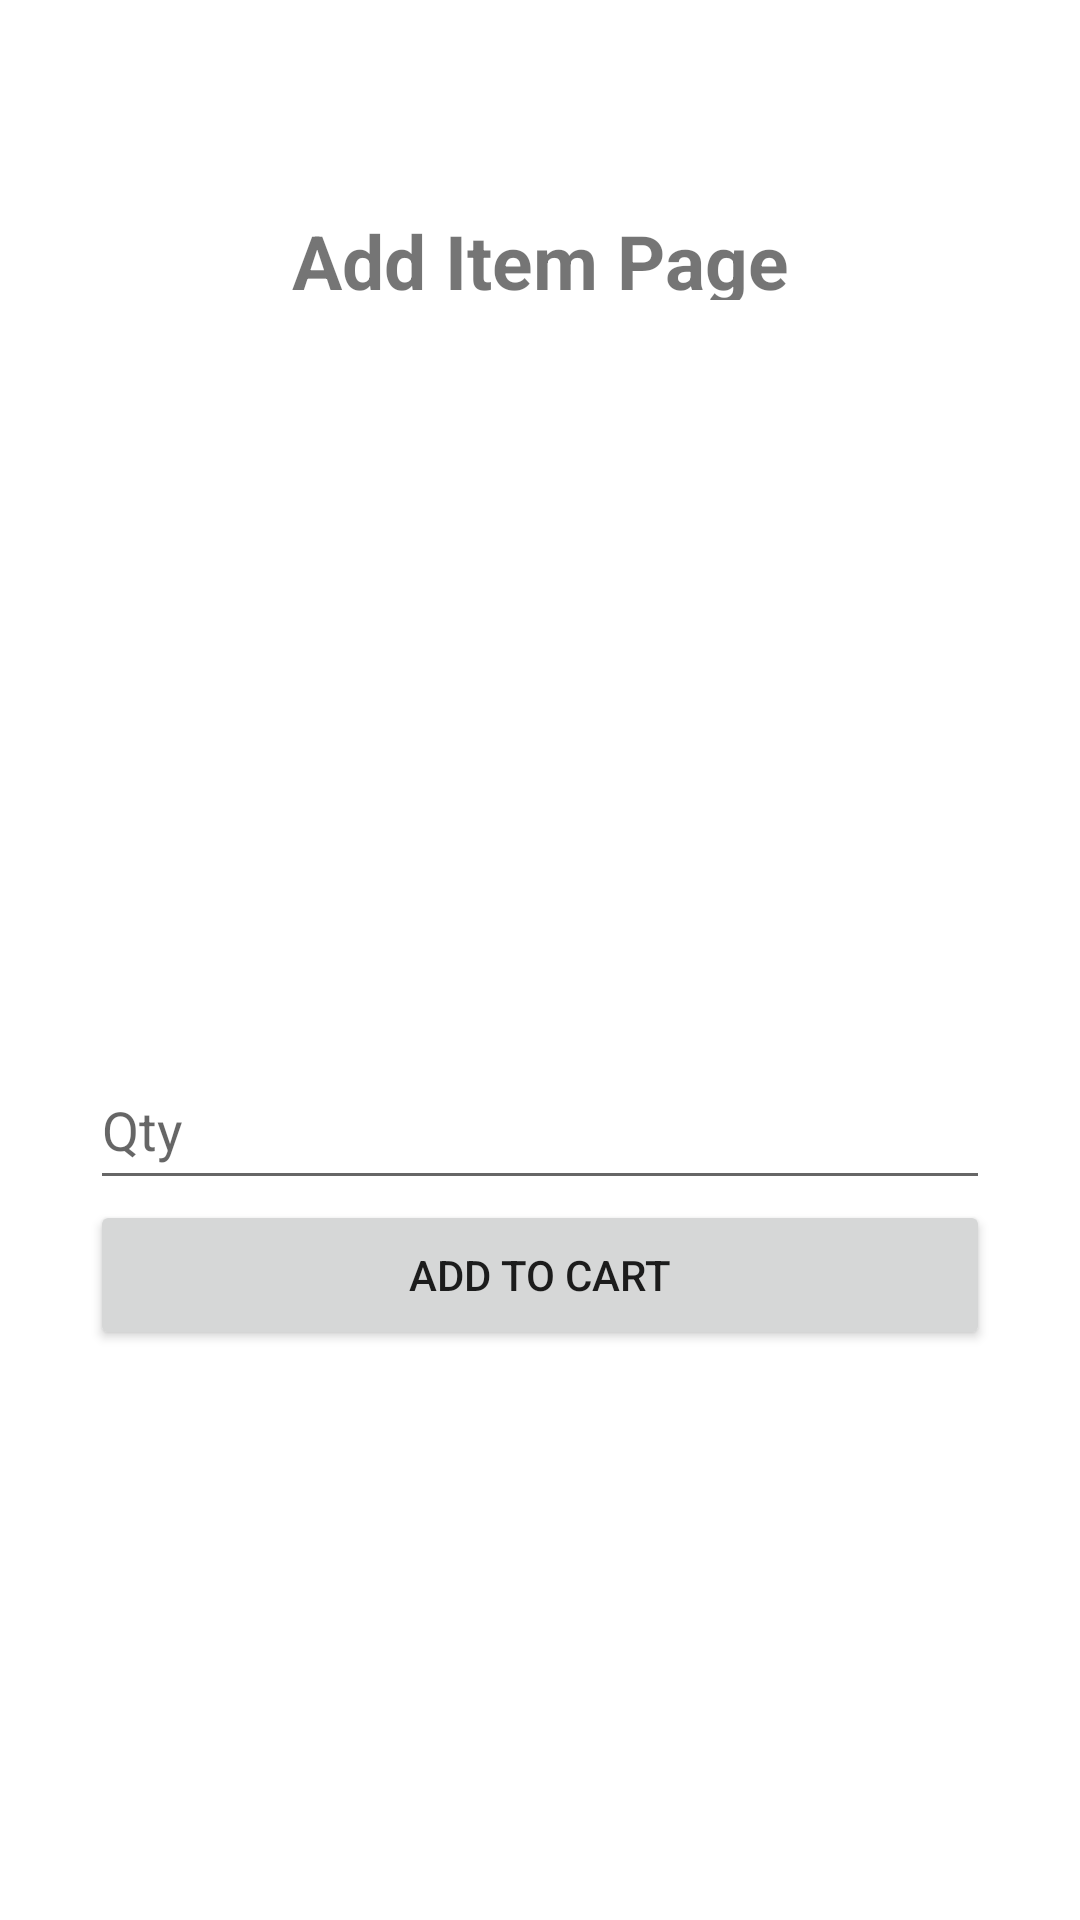

Android layout source for this screen:
<!-- AndroidManifest.xml: application theme Theme.Resapp -->
<!-- res/layout/activity_add_item.xml -->
<?xml version="1.0" encoding="utf-8"?>
<androidx.constraintlayout.widget.ConstraintLayout xmlns:android="http://schemas.android.com/apk/res/android"
    xmlns:app="http://schemas.android.com/apk/res-auto"
    xmlns:tools="http://schemas.android.com/tools"
    android:layout_width="match_parent"
    android:layout_height="match_parent"
    tools:context=".AddItem">

    <LinearLayout
        android:layout_width="300dp"
        android:layout_height="500dp"
        android:orientation="vertical"

        app:layout_constraintBottom_toBottomOf="parent"
        app:layout_constraintEnd_toEndOf="parent"
        app:layout_constraintStart_toStartOf="parent"
        app:layout_constraintTop_toTopOf="parent">
    <TextView
        android:layout_width="match_parent"
        android:layout_height="30dp"
        android:text="Add Item Page"
        android:textSize="25sp"
        android:textStyle="bold"
        android:gravity="center"
        />
        <ImageView
            android:id="@+id/itemimage"
            android:layout_width="150dp"
            android:layout_height="150dp"
            android:layout_gravity="center"
            />
        <TextView
            android:id="@+id/itemname"
            android:layout_width="match_parent"
            android:layout_height="50dp"
            />
        <TextView
            android:id="@+id/itemprice"
            android:layout_width="match_parent"
            android:layout_height="50dp"
            />
        <EditText
            android:id="@+id/itemqty"
            android:layout_width="match_parent"
            android:layout_height="50dp"
            android:hint="Qty"
            android:inputType="number"
            />
        <Button
            android:id="@+id/itemsubmit"
            android:layout_width="match_parent"
            android:layout_height="50dp"
            android:text="ADD to CART"
            />
    </LinearLayout>

</androidx.constraintlayout.widget.ConstraintLayout>
<!-- resources referenced by this layout -->
<resources>
  <style name="Theme.Resapp" parent="Theme.MaterialComponents.DayNight.DarkActionBar">
          
          <item name="colorPrimary">@color/purple_500</item>
          <item name="colorPrimaryVariant">@color/purple_700</item>
          <item name="colorOnPrimary">@color/white</item>
          
          <item name="colorSecondary">@color/teal_200</item>
          <item name="colorSecondaryVariant">@color/teal_700</item>
          <item name="colorOnSecondary">@color/black</item>
          
          <item name="android:statusBarColor">?attr/colorPrimaryVariant</item>
          
      </style>
  <!-- not gathered from this repository: default colours our renderer supplied (Android Studio template values) -->
  <color name="purple_500">#FF6200EE</color>
  <color name="purple_700">#FF3700B3</color>
  <color name="teal_200">#FF03DAC5</color>
  <color name="teal_700">#FF018786</color>
  <color name="black">#FF000000</color>
  <color name="white">#FFFFFFFF</color>
</resources>
